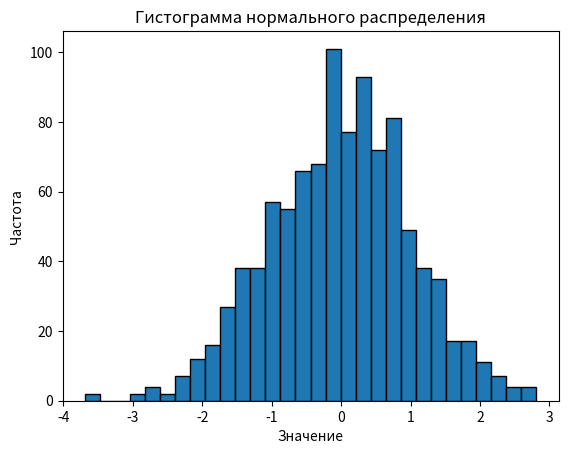

This chart was generated by the following Python code:
import numpy as np
import matplotlib.pyplot as plt

# Параметры нормального распределения
mean = 0  # Среднее значение
std_dev = 1  # Стандартное отклонение
num_samples = 1000  # Количество образцов

# Генерация случайных чисел, распределенных по нормальному распределению
data = np.random.normal(mean, std_dev, num_samples)

# Создание гистограммы
plt.hist(data, bins=30, edgecolor='black')
plt.title('Гистограмма нормального распределения')
plt.xlabel('Значение')
plt.ylabel('Частота')

# Отображение гистограммы
plt.show()
